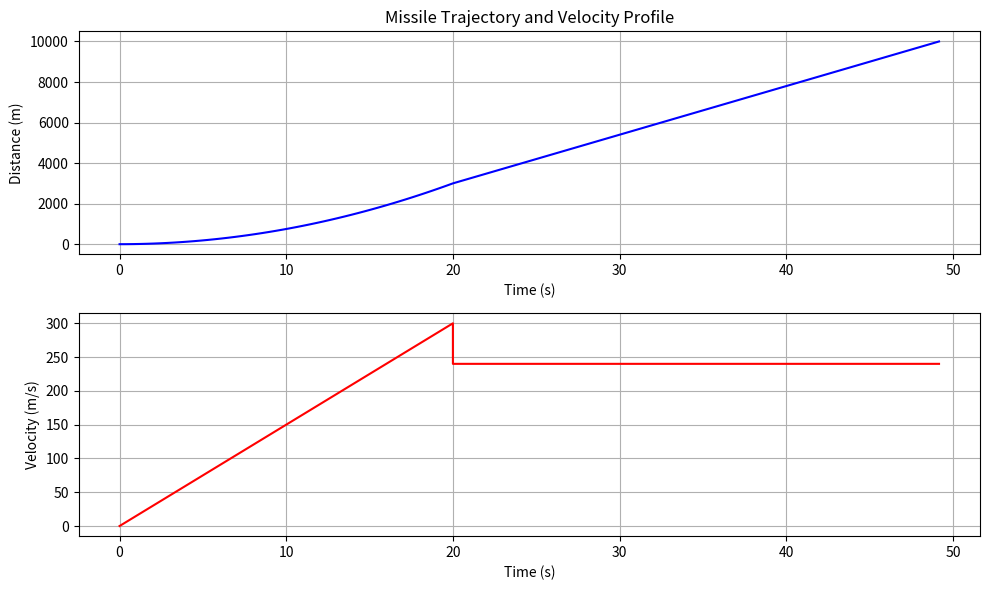

This chart was generated by the following Python code:
import numpy as np
import matplotlib.pyplot as plt

def missile_control(range_target, time_of_flight, max_velocity, max_acceleration):
   
    # Phase 1: Time to reach max velocity
    time_to_max_velocity = max_velocity / max_acceleration
    distance_to_max_velocity = 0.5 * max_acceleration * time_to_max_velocity**2

    # Check if cruise phase is possible
    if distance_to_max_velocity > range_target:
        print("Error: Missile cannot reach maximum velocity within the given range.")
        return None

    # Phase 2: Cruise at 80% of max velocity
    cruise_velocity = 0.8 * max_velocity
    remaining_distance = range_target - distance_to_max_velocity
    cruise_time = remaining_distance / cruise_velocity

    total_time = time_to_max_velocity + cruise_time
    if total_time > time_of_flight:
        print(f"Error: Total flight time ({total_time:.2f} s) exceeds allowed time of flight ({time_of_flight} s).")
        return None

    t_accel = np.linspace(0, time_to_max_velocity, num=50)
    t_cruise = np.linspace(time_to_max_velocity, total_time, num=50)
    distance_accel = 0.5 * max_acceleration * t_accel**2
    velocity_accel = max_acceleration * t_accel
    distance_cruise = distance_to_max_velocity + cruise_velocity * (t_cruise - time_to_max_velocity)
    velocity_cruise = np.full_like(t_cruise, cruise_velocity)
    t_total = np.concatenate((t_accel, t_cruise))
    distance_total = np.concatenate((distance_accel, distance_cruise))
    velocity_total = np.concatenate((velocity_accel, velocity_cruise))

    # Given below are the plot trajectory and velocity profiles on a graph which is generated using Matplotlib library in python
    plt.figure(figsize=(10, 6))
    
    plt.subplot(2, 1, 1)
    plt.plot(t_total, distance_total, label="Distance", color='blue')
    plt.title("Missile Trajectory and Velocity Profile")
    plt.xlabel("Time (s)")
    plt.ylabel("Distance (m)")
    plt.grid(True)
    
    plt.subplot(2, 1, 2)
    plt.plot(t_total, velocity_total, label="Velocity", color='red')
    plt.xlabel("Time (s)")
    plt.ylabel("Velocity (m/s)")
    plt.grid(True)

    plt.tight_layout()
    plt.show()

    print(f"Simulation Successful:")
    print(f"Time to Max Velocity: {time_to_max_velocity:.2f} s")
    print(f"Distance to Max Velocity: {distance_to_max_velocity:.2f} m")
    print(f"Cruise Velocity: {cruise_velocity:.2f} m/s")
    print(f"Total Flight Time: {total_time:.2f} s")

missile_control(range_target=10000, time_of_flight=200, max_velocity=300, max_acceleration=15)


# About the method:
# Simulates and dynamically controls the missile's speed with two phases:
# 1. Accelerates to max velocity as quickly as possible.
# 2. Cruises at 80% of max velocity for the remaining distance.(I will add conditions for if the cruise condition is not possible in a future version.)
#
# Parameters:
#     range_target (float): Target distance in meters.
#     time_of_flight (float): Total time of flight in seconds.
#     max_velocity (float): Maximum allowable velocity in m/s.
#     max_acceleration (float): Maximum allowable acceleration in m/s^2.
